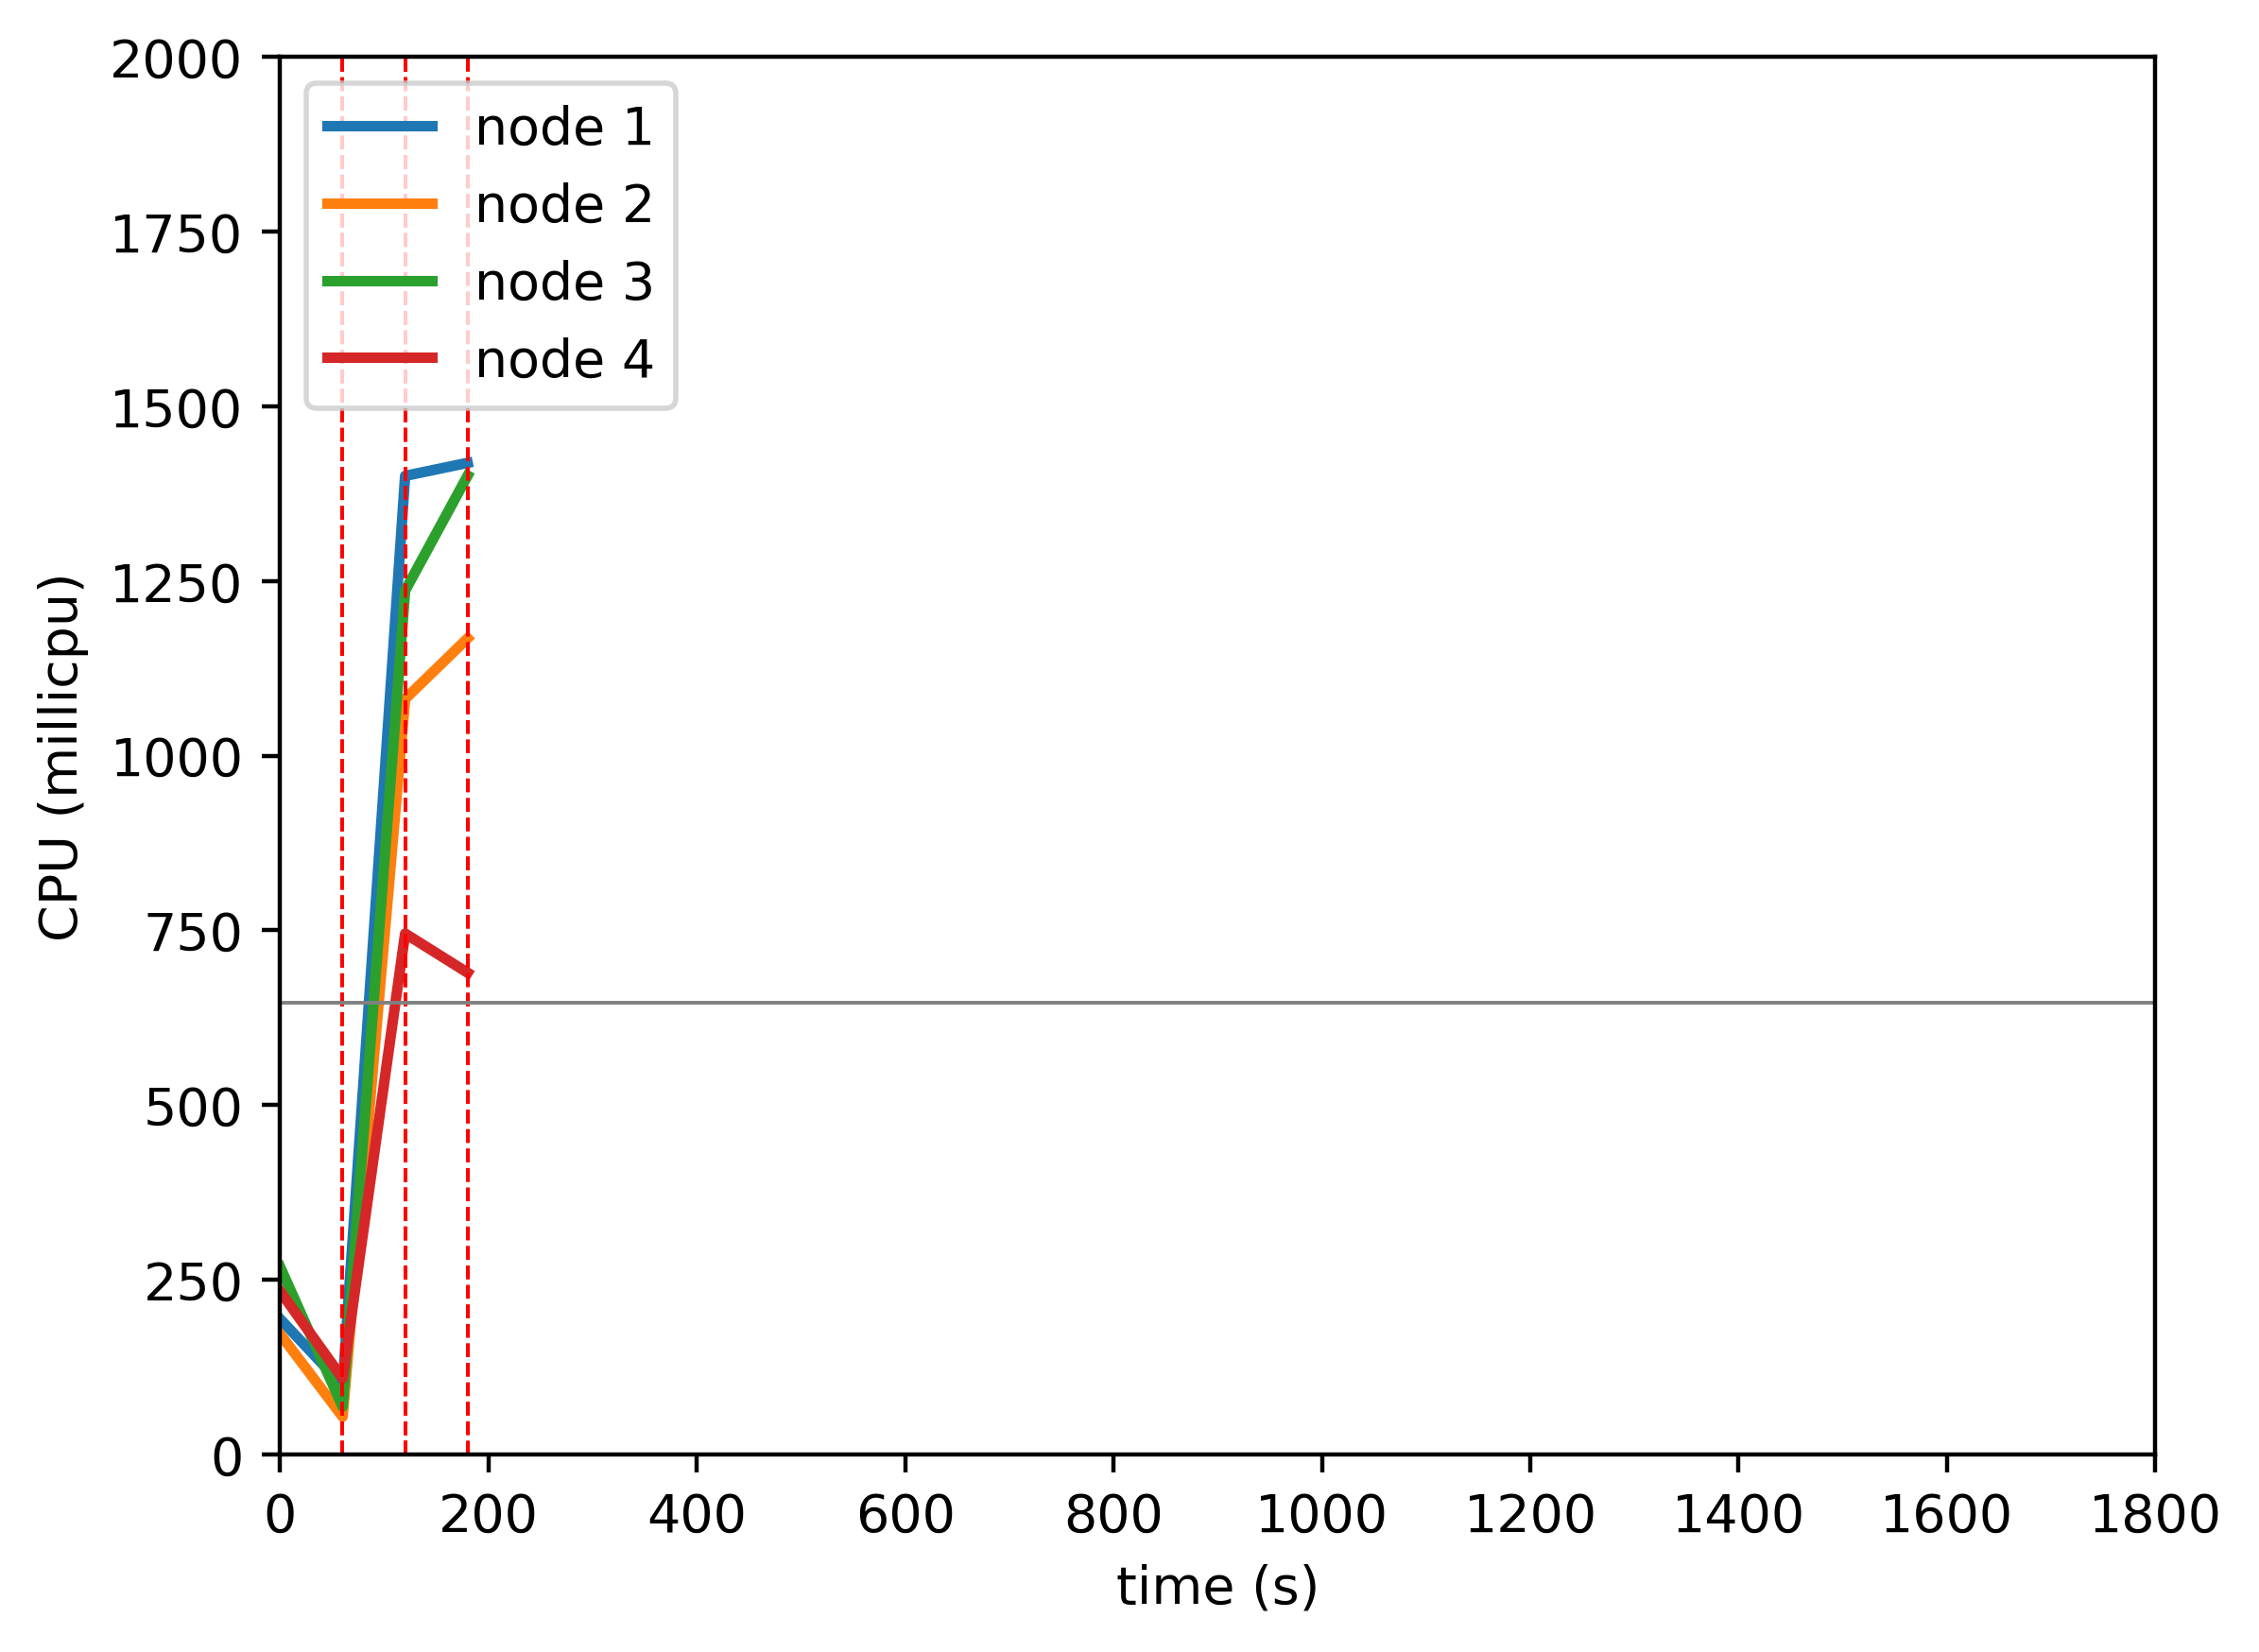

Data behind this chart, as committed beside it:
timestamp, ppgcc-m02_pod_amount, ppgcc-m02_memory, ppgcc-m02_cpu, ppgcc-m03_pod_amount, ppgcc-m03_memory, ppgcc-m03_cpu, ppgcc-m04_pod_amount, ppgcc-m04_memory, ppgcc-m04_cpu, ppgcc-m05_pod_amount, ppgcc-m05_memory, ppgcc-m05_cpu
0, 5, 957372, 193807799, 5, 1000836, 172142338, 5, 984996, 268384364, 5, 950200, 233454188
60, 5, 996312, 98724170, 5, 1004664, 53865928, 5, 1000572, 68161688, 5, 1002736, 108720528
120, 6, 1039212, 1400635784, 6, 1038192, 1081294923, 6, 1047696, 1236397903, 2, 1034416, 745525562
180, 4, 1055052, 1419289880, 8, 1055484, 1168178269, 4, 1060124, 1400999943, 4, 998044, 689436831
240, 3, 1029444, 1429505769, 8, 1084788, 1245344320, 3, 1030272, 1246480118, 6, 1024180, 761406923
